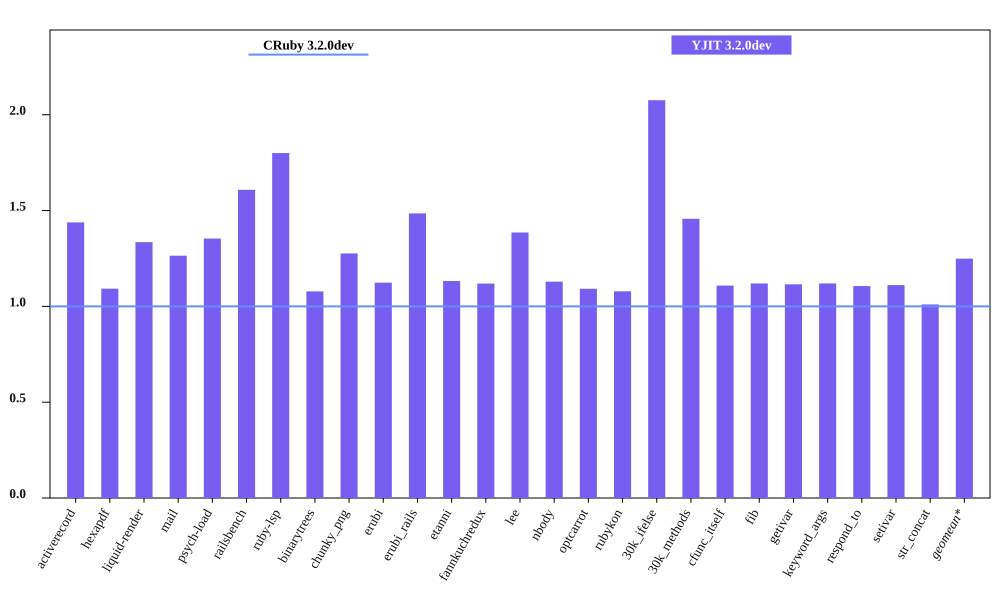

Values plotted in this chart, from the file beside it:
bench, CRuby 3.2.0dev mem (MiB), YJIT 3.2.0dev mem (MiB), Inline Code, Outlined Code, YJIT Mem overhead
activerecord, 55.95, 80.46, 3, 3
hexapdf, 280, 305.8, 2, 2
liquid-render, 22.86, 30.53, 1, 1
mail, 42.05, 53.17, 2, 2
psych-load, 27.61, 37.38, 1, 1
railsbench, 94.49, 152, 6, 6
ruby-lsp, 82.47, 148.4, 6, 6
binarytrees, 23.19, 25, 1, 1
chunky_png, 36.18, 46.18, 1, 1
erubi, 65.15, 73.21, 1, 1
erubi_rails, 92.91, 138, 5, 5
etanni, 92.95, 105.2, 1, 1
fannkuchredux, 16.94, 18.95, 1, 1
lee, 25.24, 34.97, 1, 1
nbody, 16.85, 19.02, 1, 1
optcarrot, 54.89, 59.93, 1, 1
rubykon, 49.88, 53.79, 1, 1
30k_ifelse, 59.57, 123.7, 6, 6
30k_methods, 49.82, 72.58, 2, 2
cfunc_itself, 16.92, 18.76, 1, 1
fib, 16.93, 18.95, 1, 1
getivar, 16.91, 18.86, 1, 1
keyword_args, 16.93, 18.96, 1, 1
respond_to, 17.12, 18.94, 1, 1
setivar, 16.93, 18.8, 1, 1
str_concat, 91.79, 92.71, 1, 1
